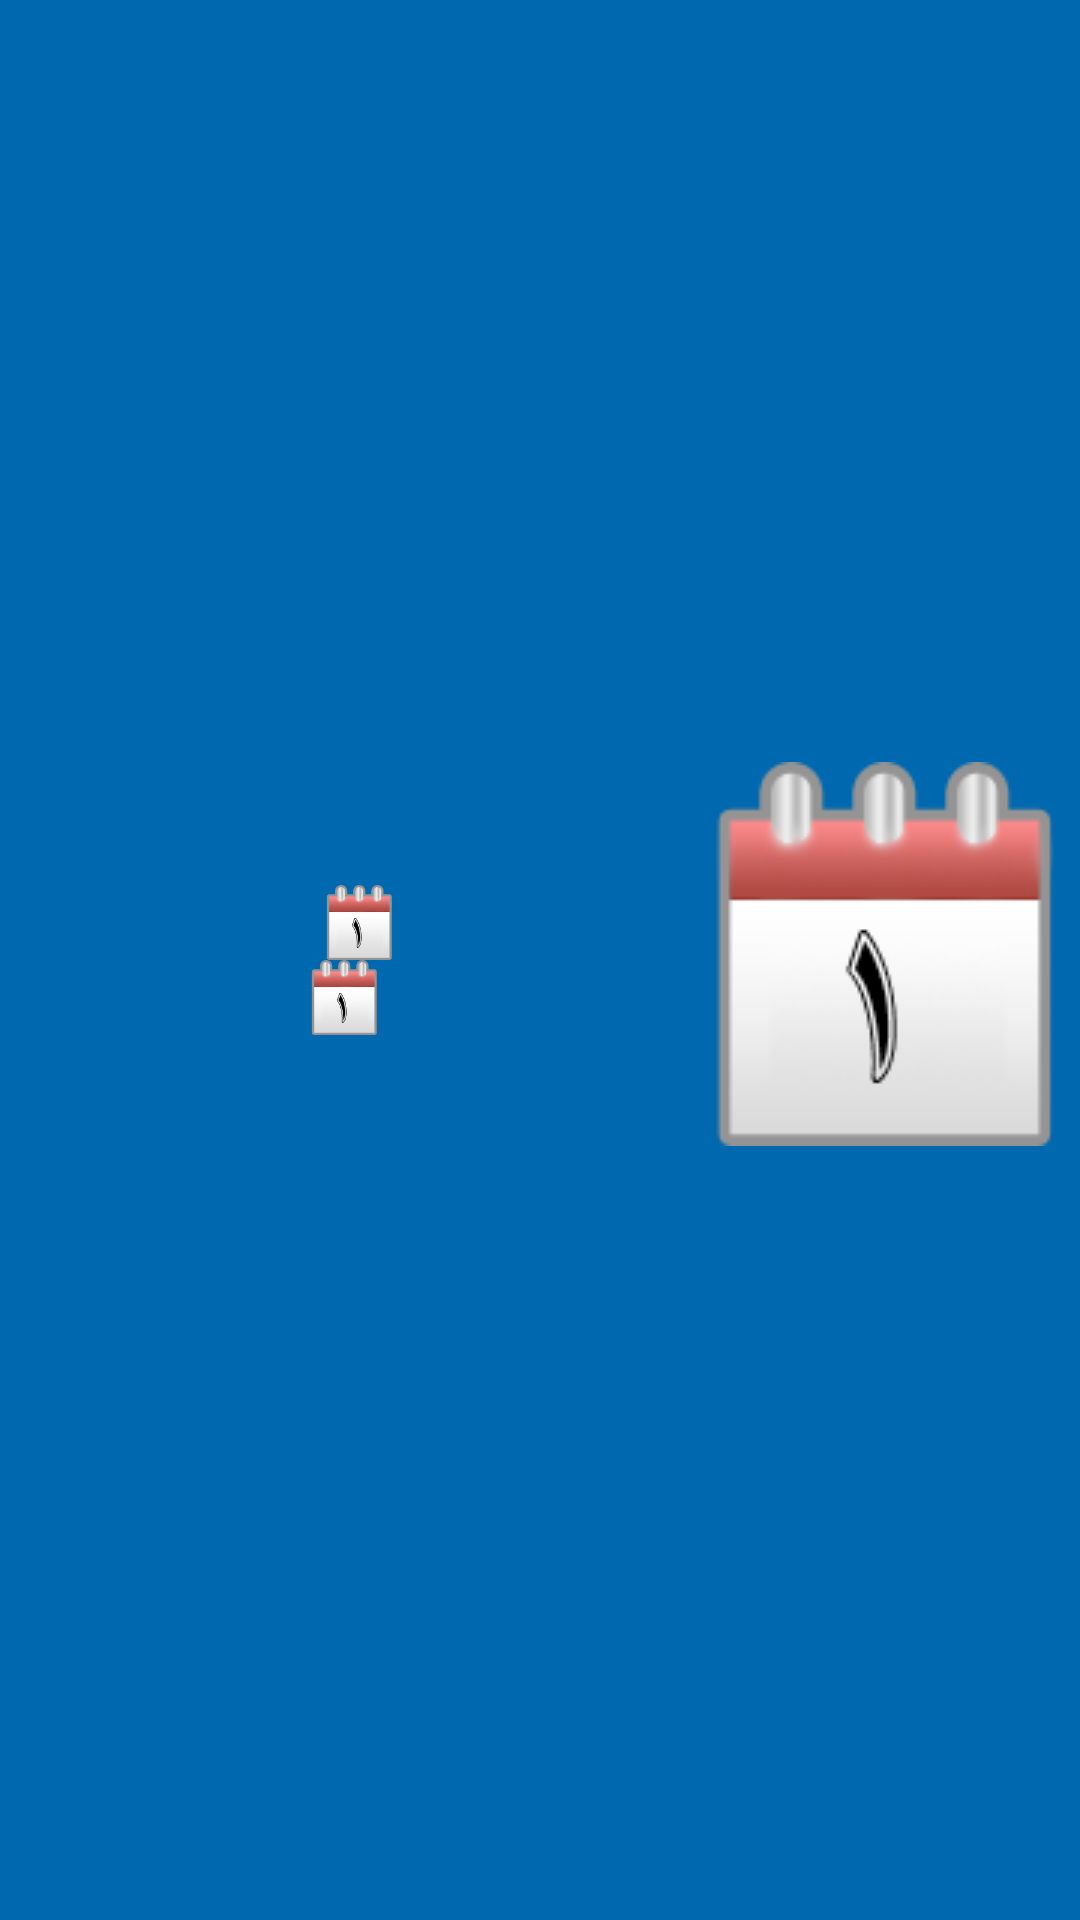

Produce the Android XML layout that renders to this screen, including the resource entries it uses.
<!-- AndroidManifest.xml: application theme AppTheme -->
<!-- res/layout/activity_custom_notification.xml -->
<?xml version="1.0" encoding="utf-8"?>
<RelativeLayout xmlns:android="http://schemas.android.com/apk/res/android"
    android:layout_width="match_parent"
    android:layout_height="match_parent"
    android:background="@color/text_notif"
    style="@android:style/TextAppearance.StatusBar.EventContent"
    >

    <ImageView
        android:id="@+id/imagenotileft"
        android:layout_width="wrap_content"
        android:layout_height="match_parent"
        android:layout_alignParentRight="true"
        android:layout_marginBottom="4dp"
        android:contentDescription="sss"
        android:src="@drawable/c1" />


    <LinearLayout
        android:layout_width="wrap_content"
        android:id="@+id/noi2"
        android:layout_height="match_parent"
        android:layout_alignParentLeft="true"
        android:layout_alignParentBottom="false"
        android:layout_toRightOf="@+id/imagenotileft"
        android:gravity="center_vertical"
        android:orientation="vertical">

        <ImageView
            android:id="@+id/textnoti"
            android:src="@drawable/c1"
            android:gravity="center"
            android:layout_marginLeft="10dp"
            android:textColor="@color/windowBackground"
            android:layout_width="220dp"
            android:layout_height="25dp"
            />
        <ImageView
            android:id="@+id/titlenoti"
            android:src="@drawable/c1"
            android:gravity="center"
            android:layout_marginLeft="5dp"
            android:textColor="@color/windowBackground"
            android:layout_width="220dp"
            android:layout_height="25dp"
            />


    </LinearLayout>


</RelativeLayout>
<!-- resources referenced by this layout -->
<resources>
  <color name="text_notif">#0068ae</color>
  <color name="windowBackground">#FFFFFF</color>
  <!-- drawable c1: png bitmap (drawable-v21, 10555 bytes) -->
  <style name="AppTheme" parent="AppTheme.Base">
          
  
      </style>
  <style name="AppTheme.Base" parent="Theme.AppCompat.Light.DarkActionBar">
          <item name="windowNoTitle">true</item>
          <item name="windowActionBar">false</item>
          <item name="colorPrimary">@color/colorPrimary</item>
          <item name="colorPrimaryDark">@color/colorPrimaryDark</item>
          <item name="colorAccent">@color/colorAccent</item>
      </style>
  <color name="colorPrimary">#3F51B5</color>
  <color name="colorPrimaryDark">#303F9F</color>
  <color name="colorAccent">#008df2</color>
</resources>
